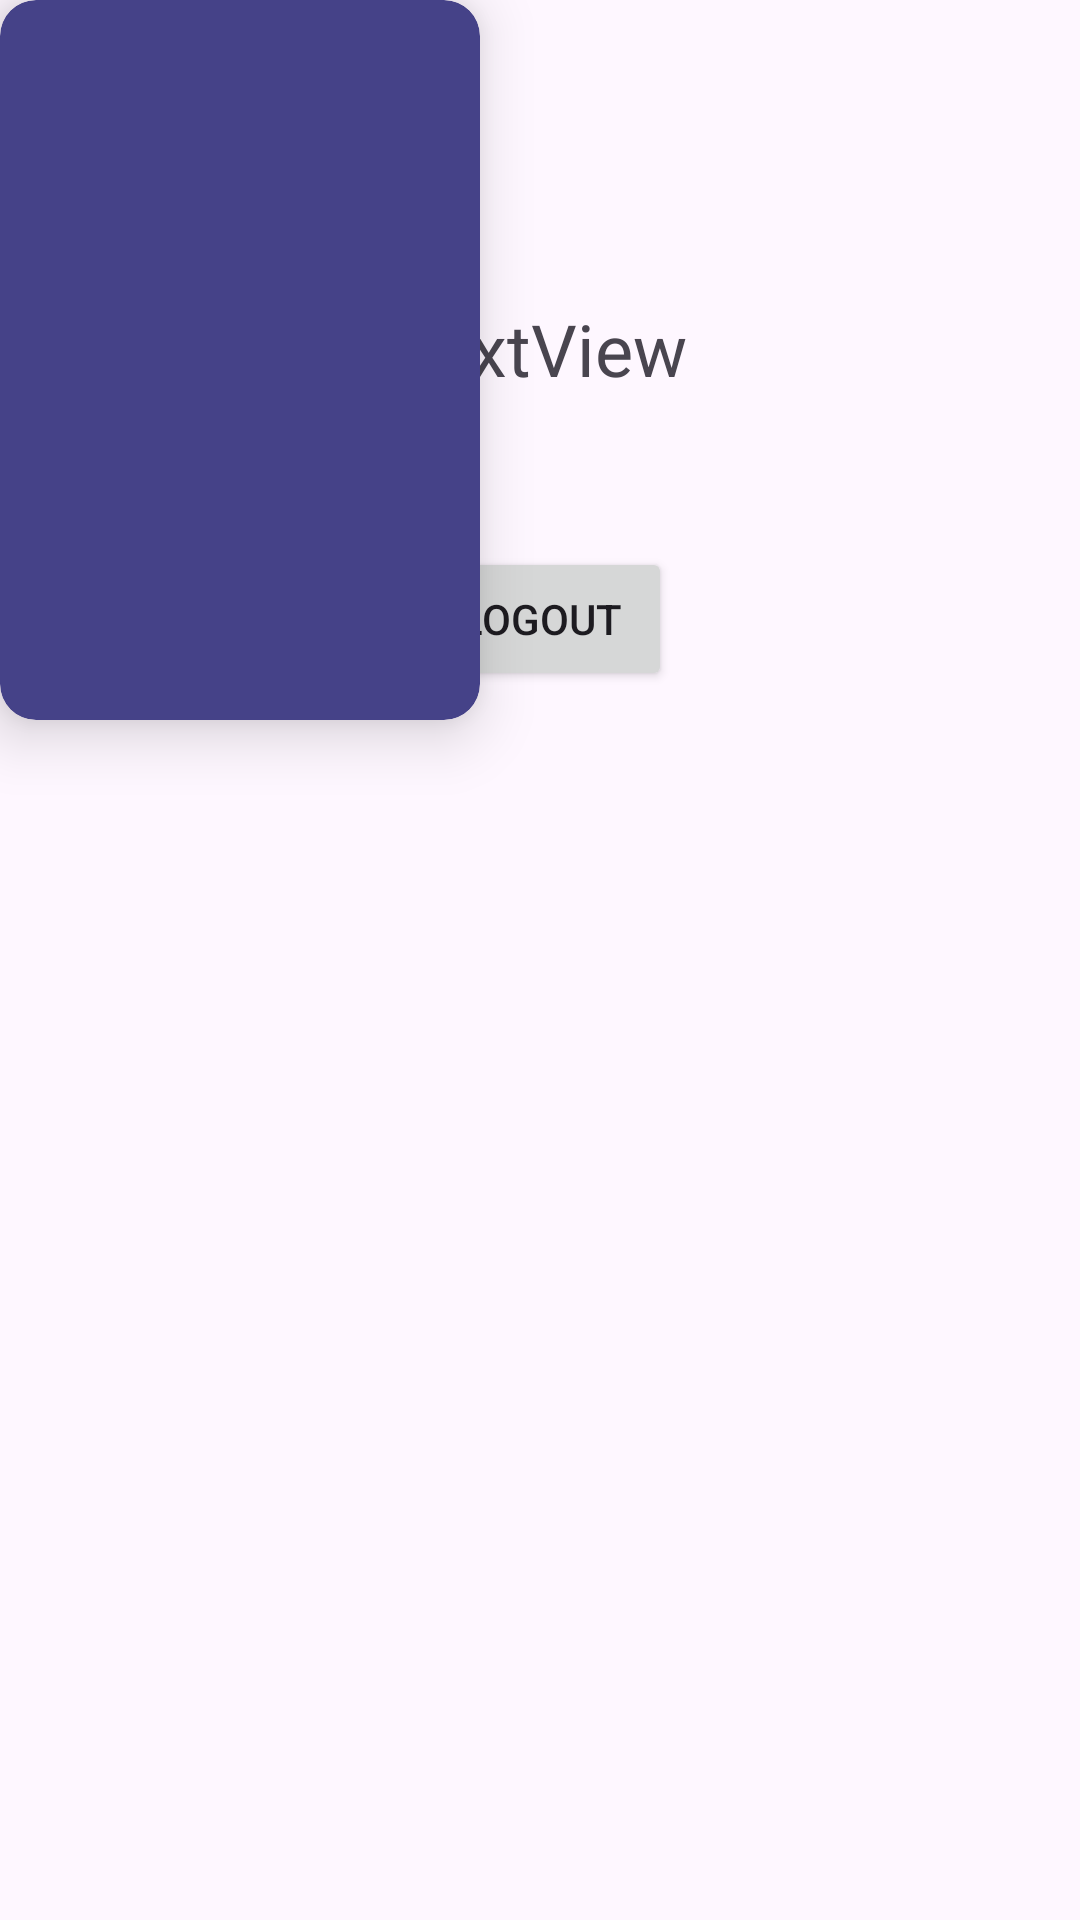

This screen was rendered from an Android layout file. Write that file and the resources it references.
<!-- AndroidManifest.xml: application theme Theme.Letterboxn -->
<!-- res/layout/fragment_google_signin.xml -->
<?xml version="1.0" encoding="utf-8"?>
<androidx.constraintlayout.widget.ConstraintLayout xmlns:android="http://schemas.android.com/apk/res/android"
    xmlns:app="http://schemas.android.com/apk/res-auto"
    xmlns:tools="http://schemas.android.com/tools"
    android:layout_width="match_parent"
    android:layout_height="match_parent"
    tools:context=".testplayground.GoogleSigninFragment">


    <TextView
        android:id="@+id/textView37"
        android:layout_width="wrap_content"
        android:layout_height="wrap_content"
        android:layout_marginTop="100dp"
        android:text="TextView"
        android:textSize="24sp"
        app:layout_constraintEnd_toEndOf="parent"
        app:layout_constraintStart_toStartOf="parent"
        app:layout_constraintTop_toTopOf="parent" />

    <Button
        android:id="@+id/button2"
        android:layout_width="wrap_content"
        android:layout_height="wrap_content"
        android:layout_marginTop="50dp"
        android:text="Logout"
        app:layout_constraintEnd_toEndOf="parent"
        app:layout_constraintStart_toStartOf="parent"
        app:layout_constraintTop_toBottomOf="@+id/textView37" />

    <com.google.android.material.imageview.ShapeableImageView
        android:id="@+id/imageView11"
        android:layout_width="160dp"
        android:layout_height="wrap_content"
        android:adjustViewBounds="true"
        android:layout_margin="16dp"
        android:elevation="12dp"
        app:shapeAppearanceOverlay="@style/ShapeAppearance.Material3.Corner.Medium"
        android:src="@drawable/custom_poster_shape"
        tools:layout_editor_absoluteX="77dp"
        tools:layout_editor_absoluteY="372dp" />

</androidx.constraintlayout.widget.ConstraintLayout>
<!-- resources referenced by this layout -->
<resources>
  <!-- drawable custom_poster_shape (drawable) -->
  <?xml version="1.0" encoding="utf-8"?>
  <shape xmlns:android="http://schemas.android.com/apk/res/android">
      <solid android:color="@color/letterboxn_light_purple" />
      <corners android:radius="6dp" />
      <size android:width="80dp" android:height="120dp"/>
  </shape>
  <style name="Theme.Letterboxn" parent="Base.Theme.Letterboxn" />
  <color name="letterboxn_light_purple">#454288</color>
  <style name="Base.Theme.Letterboxn" parent="Theme.Material3.DayNight.NoActionBar">
          
          <item name="colorPrimary">@color/black</item>
      </style>
  <color name="black">#1D1D1D</color>
</resources>
